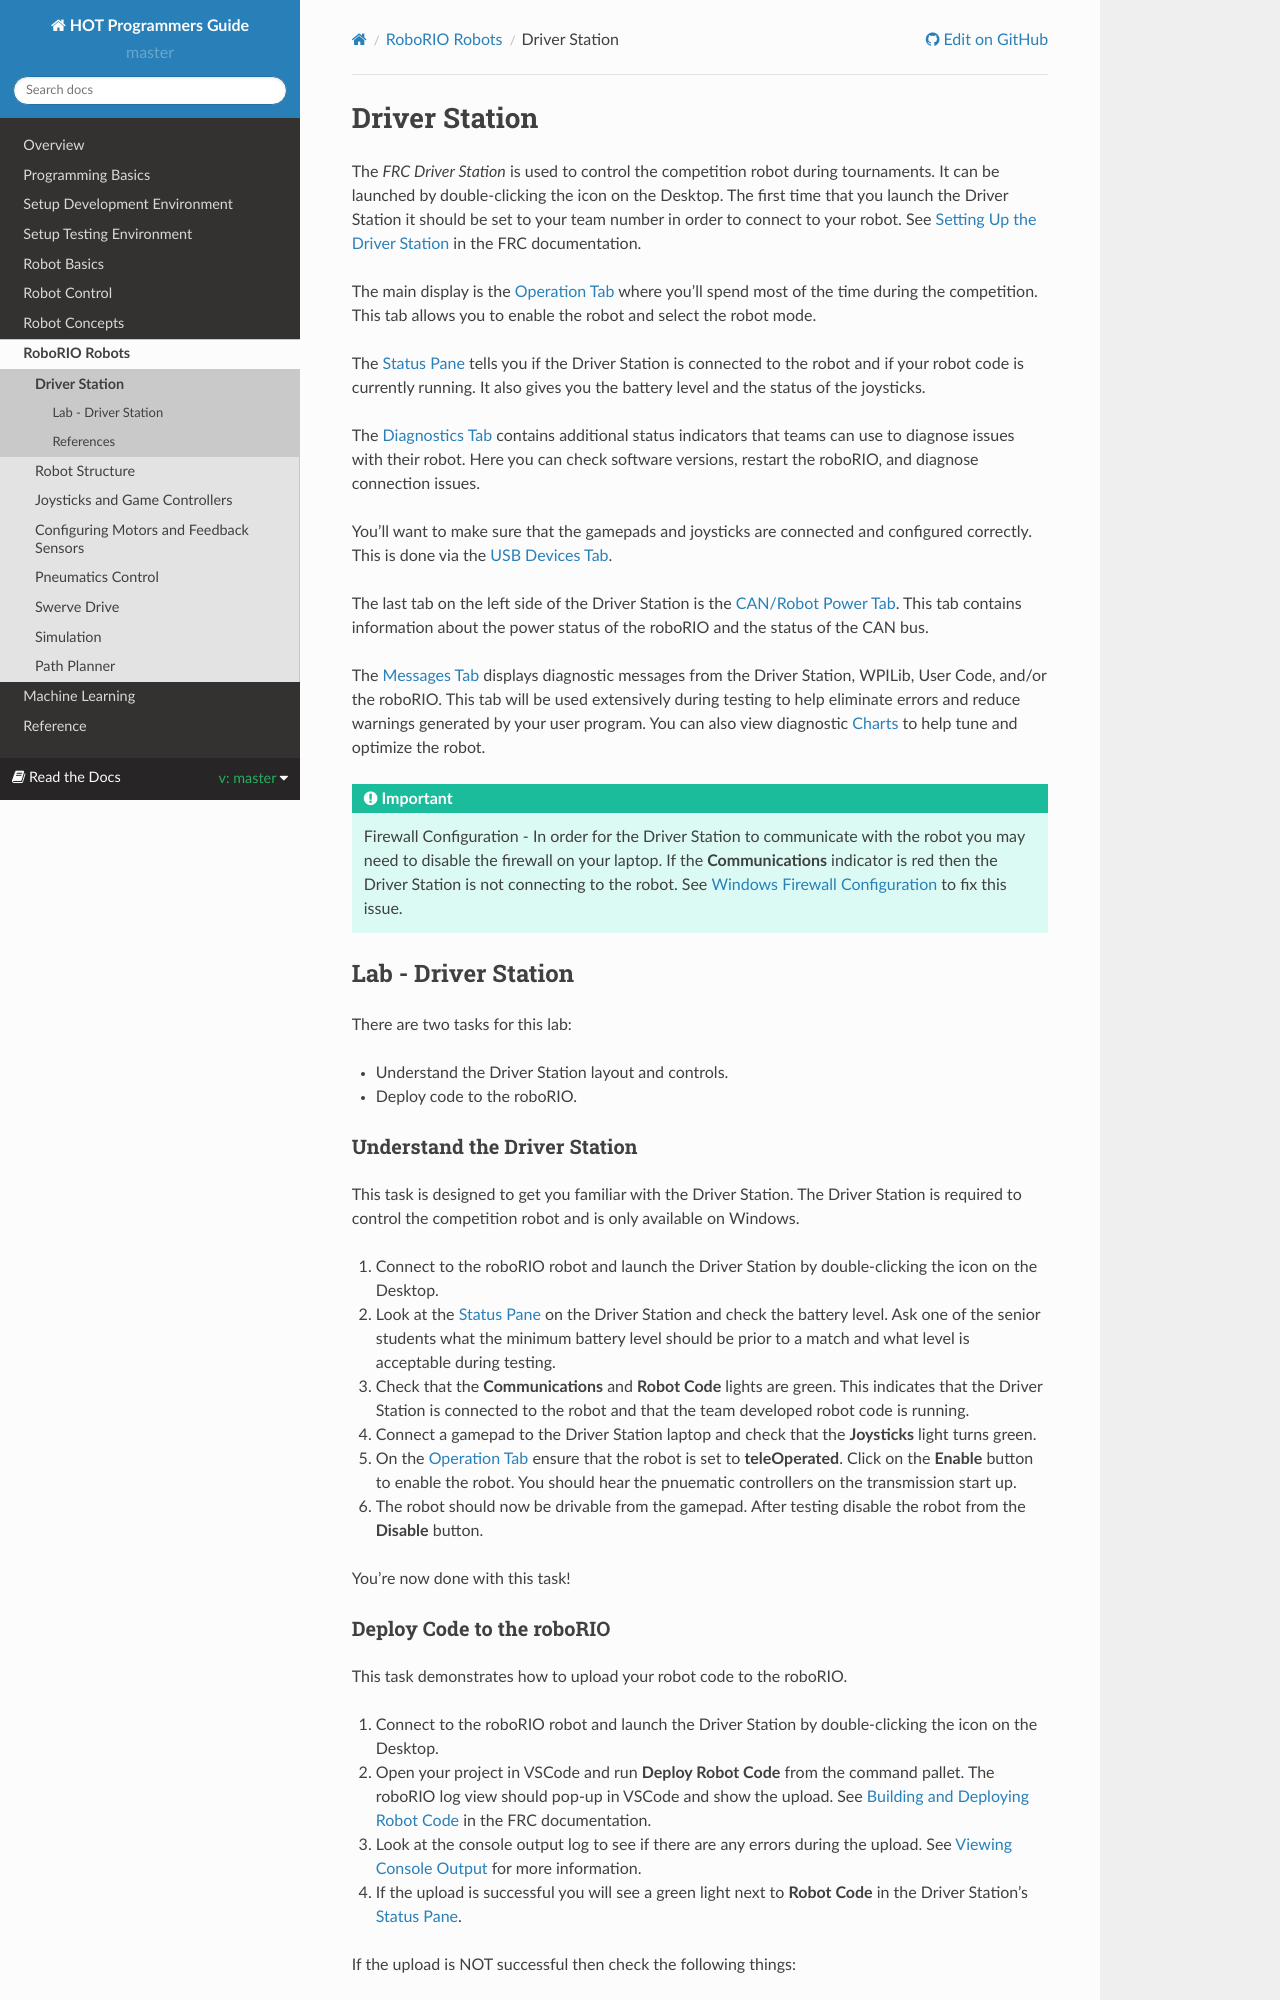

repository: kmoore67/rtd-github-pages · page: en/master/RoboRIORobots/driverStation.html · generator: sphinx

.. raw:: html 
   
   <meta name="robots" content="noindex">
   
########################################
Driver Station
########################################

The *FRC Driver Station* is used to control the competition robot during tournaments. It can be launched by double-clicking the icon on the Desktop. The first time that you launch the Driver Station it should be set to your team number in order to connect to your robot. See `Setting Up the Driver Station <https://docs.wpilib.org/en/stable/docs/software/driverstation/driver-station.html#setting-up-the-driver-station>`_ in the FRC documentation.

The main display is the `Operation Tab <https://docs.wpilib.org/en/stable/docs/software/driverstation/driver-station.html#operation-tab>`_ where you'll spend most of the time during the competition.  This tab allows you to enable the robot and select the robot mode.  

The `Status Pane <https://docs.wpilib.org/en/stable/docs/software/driverstation/driver-station.html#status-pane>`_ tells you if the Driver Station is connected to the robot and if your robot code is currently running.  It also gives you the battery level and the status of the joysticks.

The `Diagnostics Tab <https://docs.wpilib.org/en/stable/docs/software/driverstation/driver-station.html#diagnostics-tab>`_ contains additional status indicators that teams can use to diagnose issues with their robot.  Here you can check software versions, restart the roboRIO, and diagnose connection issues.

You'll want to make sure that the gamepads and joysticks are connected and configured correctly.  This is done via the `USB Devices Tab <https://docs.wpilib.org/en/stable/docs/software/driverstation/driver-station.html#usb-devices-tab>`_.  

The last tab on the left side of the Driver Station is the `CAN/Robot Power Tab <https://docs.wpilib.org/en/stable/docs/software/driverstation/driver-station.html#can-power-tab>`_. This tab contains information about the power status of the roboRIO and the status of the CAN bus.

The `Messages Tab <https://docs.wpilib.org/en/stable/docs/software/driverstation/driver-station.html#messages-tab>`_ displays diagnostic messages from the Driver Station, WPILib, User Code, and/or the roboRIO. This tab will be used extensively during testing to help eliminate errors and reduce warnings generated by your user program.  You can also view diagnostic `Charts <https://docs.wpilib.org/en/stable/docs/software/driverstation/driver-station.html#charts-tab>`_ to help tune and optimize the robot.

.. important:: Firewall Configuration - In order for the Driver Station to communicate with the robot you may need to disable the firewall on your laptop. If the **Communications** indicator is red then the Driver Station is not connecting to the robot.  See `Windows Firewall Configuration <https://docs.wpilib.org/en/stable/docs/networking/networking-introduction/windows-firewall-configuration.html?highlight=firewall#windows-firewall-configuration>`_ to fix this issue.

Lab - Driver Station
**************************************
There are two tasks for this lab:

* Understand the Driver Station layout and controls.
* Deploy code to the roboRIO.

Understand the Driver Station
-----------------------------------------------------
This task is designed to get you familiar with the Driver Station.  The Driver Station is required to control the competition robot and is only available on Windows.

1. Connect to the roboRIO robot and launch the Driver Station by double-clicking the icon on the Desktop.

2. Look at the `Status Pane <https://docs.wpilib.org/en/stable/docs/software/driverstation/driver-station.html#status-pane>`_ on the Driver Station and check the battery level.  Ask one of the senior students what the minimum battery level should be prior to a match and what level is acceptable during testing.

3. Check that the **Communications** and **Robot Code** lights are green. This indicates that the Driver Station is connected to the robot and that the team developed robot code is running. 

4. Connect a gamepad to the Driver Station laptop and check that the **Joysticks** light turns green.

5. On the `Operation Tab <https://docs.wpilib.org/en/stable/docs/software/driverstation/driver-station.html#operation-tab>`_ ensure that the robot is set to **teleOperated**.  Click on the **Enable** button to enable the robot.  You should hear the pnuematic controllers on the transmission start up.

6. The robot should now be drivable from the gamepad.  After testing disable the robot from the **Disable** button.

You're now done with this task!
